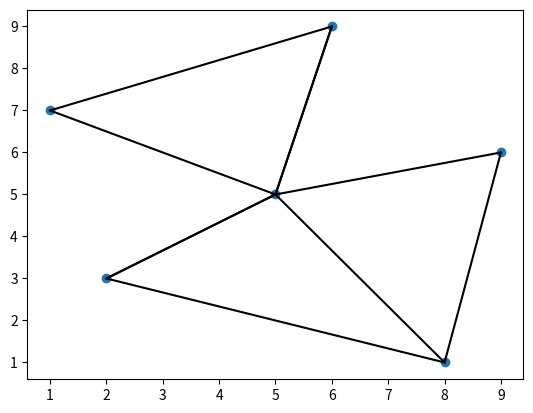

Source code (Python):
import matplotlib.pyplot as plt
import numpy as np
from scipy.spatial import Delaunay


def create_road_network(points):
    # Perform Delaunay triangulation
    tri = Delaunay(points)
    
    # Plot the points
    plt.scatter(points[:,0], points[:,1])
    
    # Plot the Delaunay triangle edges
    for simplex in tri.simplices:
        plt.plot(points[simplex, 0], points[simplex, 1], 'k-')
    
    plt.show()

# Example usage
points = [[2, 3], [5, 5], [9, 6], [6, 9], [1, 7], [8, 1]]
create_road_network(np.array(points))
